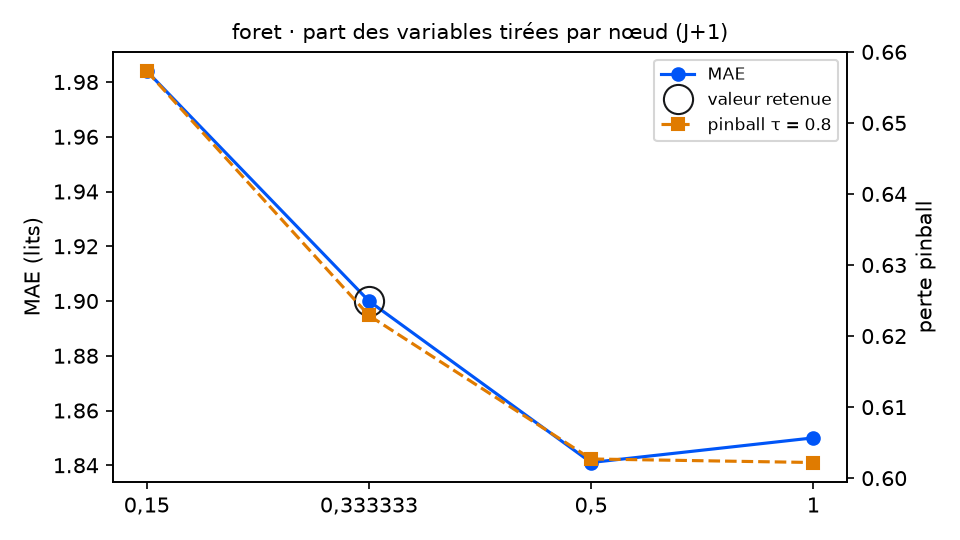

Source data for this figure (header and first rows):
variante; MAE; RMSE; biais; pinball τ=0.8; couverture 90 %; temps (s); DM p (pinball τ=0.8); p Holm; vs choix retenu
part_variables = 0,15; 1.984; 2.429; -0.512; 0.6573; 96.7; 9.4; 0.0154; 0.0456; moins bon
part_variables = 0,333333 (retenu); 1.9; 2.383; -0.407; 0.6229; 95.1; 10.1; ; ; — choix retenu
part_variables = 0,5; 1.841; 2.332; -0.378; 0.6027; 93.4; 10.2; 0.0152; 0.0456; meilleur
part_variables = 1; 1.85; 2.345; -0.346; 0.6022; 94.0; 10.9; 0.1556; 0.1556; équivalent
